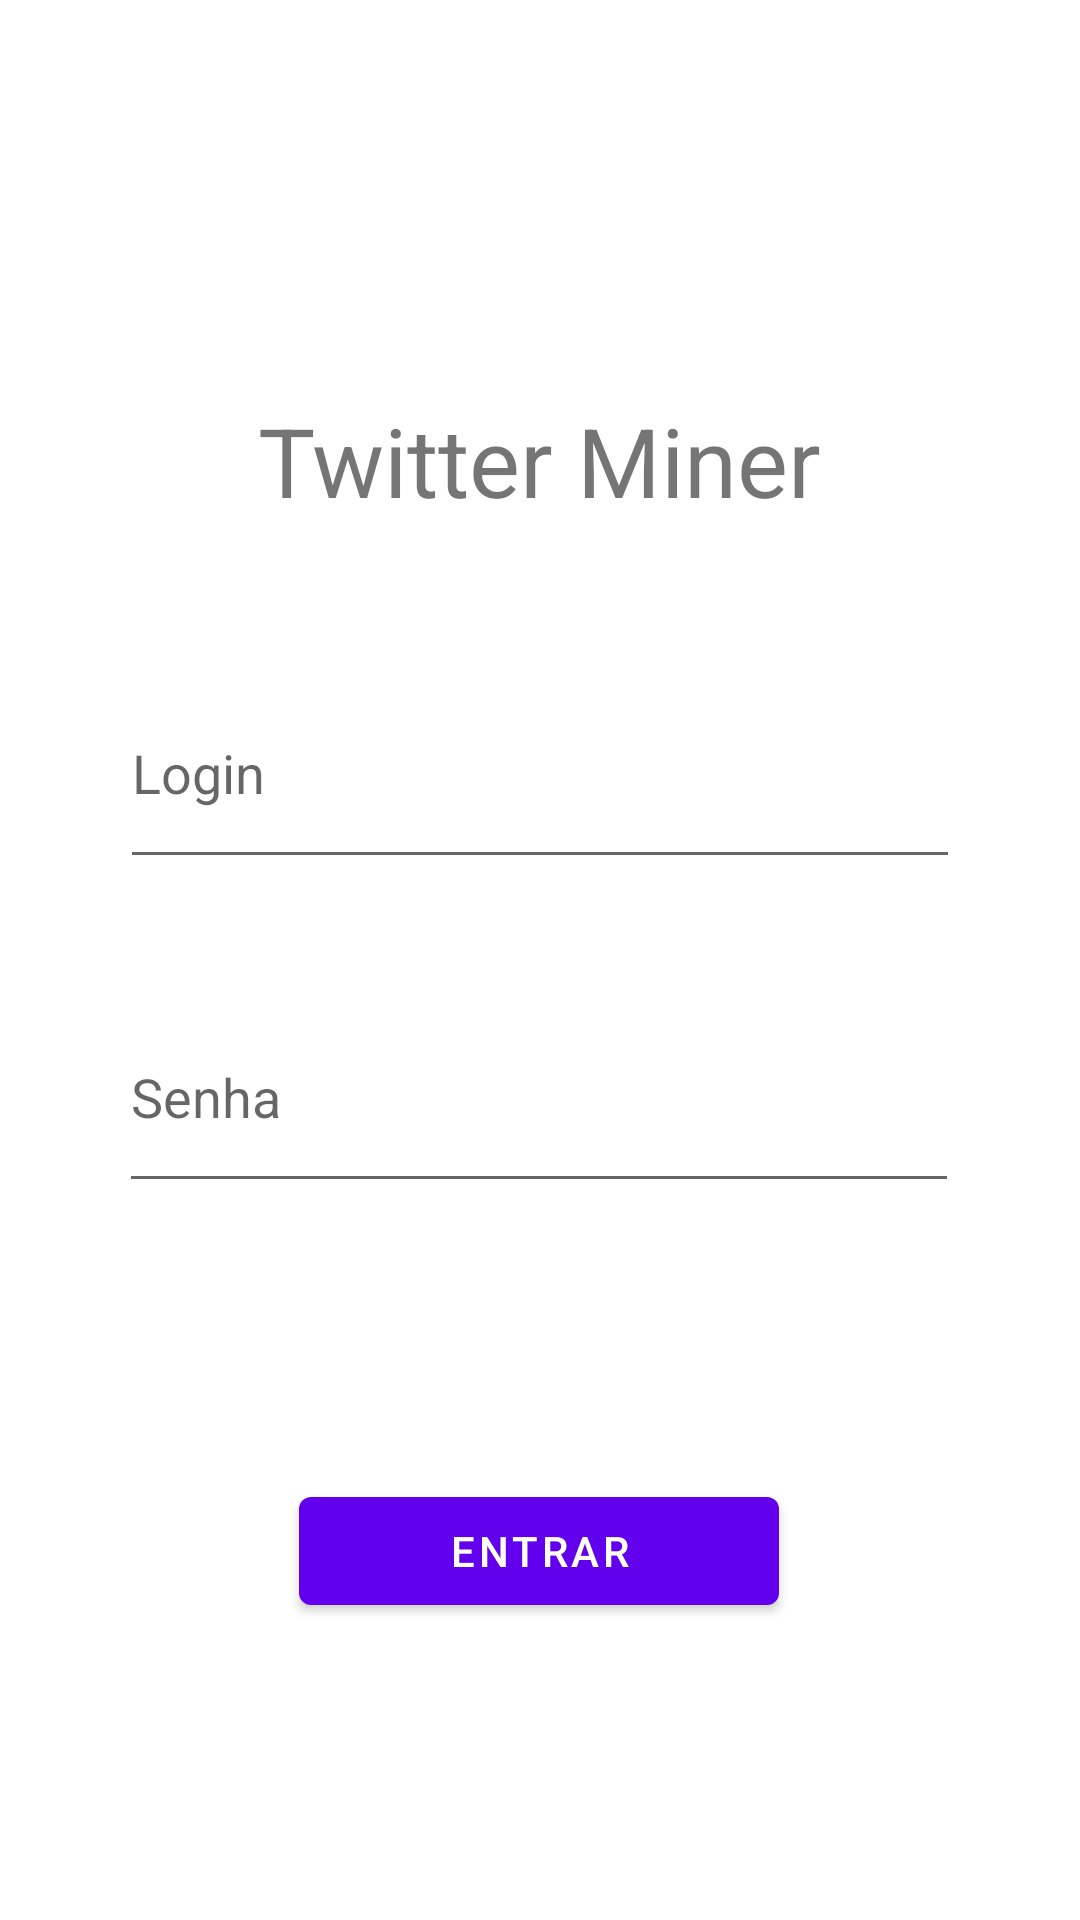

Write the Android layout XML for this screen, with the resource values it uses.
<!-- AndroidManifest.xml: activity theme Theme.TwitterMiner.NoActionBar -->
<!-- res/layout/activity_main.xml -->
<?xml version="1.0" encoding="utf-8"?>
<androidx.constraintlayout.widget.ConstraintLayout xmlns:android="http://schemas.android.com/apk/res/android"
    xmlns:app="http://schemas.android.com/apk/res-auto"
    xmlns:tools="http://schemas.android.com/tools"
    android:id="@+id/coordinatorLayout"
    android:layout_width="match_parent"
    android:layout_height="match_parent"
    tools:context=".MainActivity">

    <TextView
        android:id="@+id/textView2"
        android:layout_width="wrap_content"
        android:layout_height="wrap_content"
        android:layout_marginTop="132dp"
        android:text="Twitter Miner"
        android:textSize="32sp"
        app:layout_constraintEnd_toEndOf="parent"
        app:layout_constraintStart_toStartOf="parent"
        app:layout_constraintTop_toTopOf="parent" />

    <EditText
        android:id="@+id/editTextLogin"
        android:layout_width="280dp"
        android:layout_height="74dp"
        android:layout_marginTop="44dp"
        android:ems="10"
        android:hint="Login"
        android:inputType="textPersonName"
        app:layout_constraintBottom_toBottomOf="parent"
        app:layout_constraintEnd_toEndOf="parent"
        app:layout_constraintStart_toStartOf="parent"
        app:layout_constraintTop_toBottomOf="@+id/textView2"
        app:layout_constraintVertical_bias="0.0" />

    <EditText
        android:id="@+id/editTextPassword"
        android:layout_width="280dp"
        android:layout_height="74dp"
        android:layout_marginTop="24dp"
        android:ems="10"
        android:hint="Senha"
        android:inputType="textPassword"
        app:layout_constraintBottom_toBottomOf="parent"
        app:layout_constraintEnd_toEndOf="parent"
        app:layout_constraintHorizontal_bias="0.496"
        app:layout_constraintStart_toStartOf="parent"
        app:layout_constraintTop_toBottomOf="@+id/editTextLogin"
        app:layout_constraintVertical_bias="0.04" />

    <Button
        android:id="@+id/buttonEntrar"
        android:layout_width="160dp"
        android:layout_height="wrap_content"
        android:layout_marginTop="92dp"
        android:text="ENTRAR"
        app:layout_constraintEnd_toEndOf="parent"
        app:layout_constraintHorizontal_bias="0.498"
        app:layout_constraintStart_toStartOf="parent"
        app:layout_constraintTop_toBottomOf="@+id/editTextPassword" />


</androidx.constraintlayout.widget.ConstraintLayout>
<!-- resources referenced by this layout -->
<resources>
  <style name="Theme.TwitterMiner.NoActionBar">
          <item name="windowActionBar">false</item>
          <item name="windowNoTitle">true</item>
      </style>
</resources>
